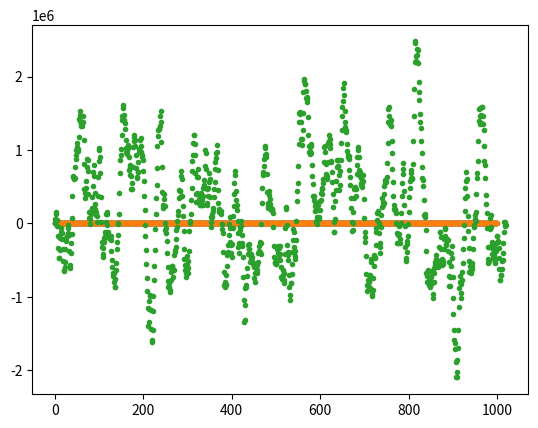

The matplotlib source for this figure:
# ESE 531, Project 2 Part A
# Author: Noah Schwab

# import libraries
import numpy as np
import matplotlib.pyplot as plt

# main function
def main():

    # produce random signal of length 1000 with amplitude +/- 1
    s = np.empty(1000)
    for i in range(1000):
        if np.random.rand() < 0.5:
            s[i] = 1
        else:
            s[i] = -1
    
    # define unit-impulse response
    h = np.array([0.3, 1, 0.7, 0.3, 0.2])

    # compute convolution and generate random gaussian noise 
    x = np.convolve(s, h, mode='same')

    target_snr_db = 20
    x_avg_db = np.mean(10 * np.log10(x**2))
    noise_avg_db = x_avg_db - target_snr_db
    noise_avg_pwr = 10 ** (noise_avg_db / 10)
    w = np.random.normal(loc=0, scale=np.sqrt(noise_avg_pwr), size=len(x))

    x = x + w

    # now implement the adaptive equalizer

    # the desired signal will b a delayed version of the original signal
    # delay by two units
    d = np.pad(s, (2,0))[:-2]

    # learning parameters
    mu = 0.0005
    M = 20

    # initialize empty filter of length M+1
    g = np.zeros(M+1)

    for n in range(10):

        # pass the channel output through the adaptive filter
        y = np.convolve(x, g, mode='same')

        # execute parameter update via LMS
        e = d - y
        g = g + 2 * mu * e @ x
        print(g)

    plt.plot(s, '.')
    plt.show()

    plt.plot(x, '.')
    plt.show()

    plt.plot(np.convolve(x, g), '.')
    plt.show()


if __name__ == "__main__":
    main()